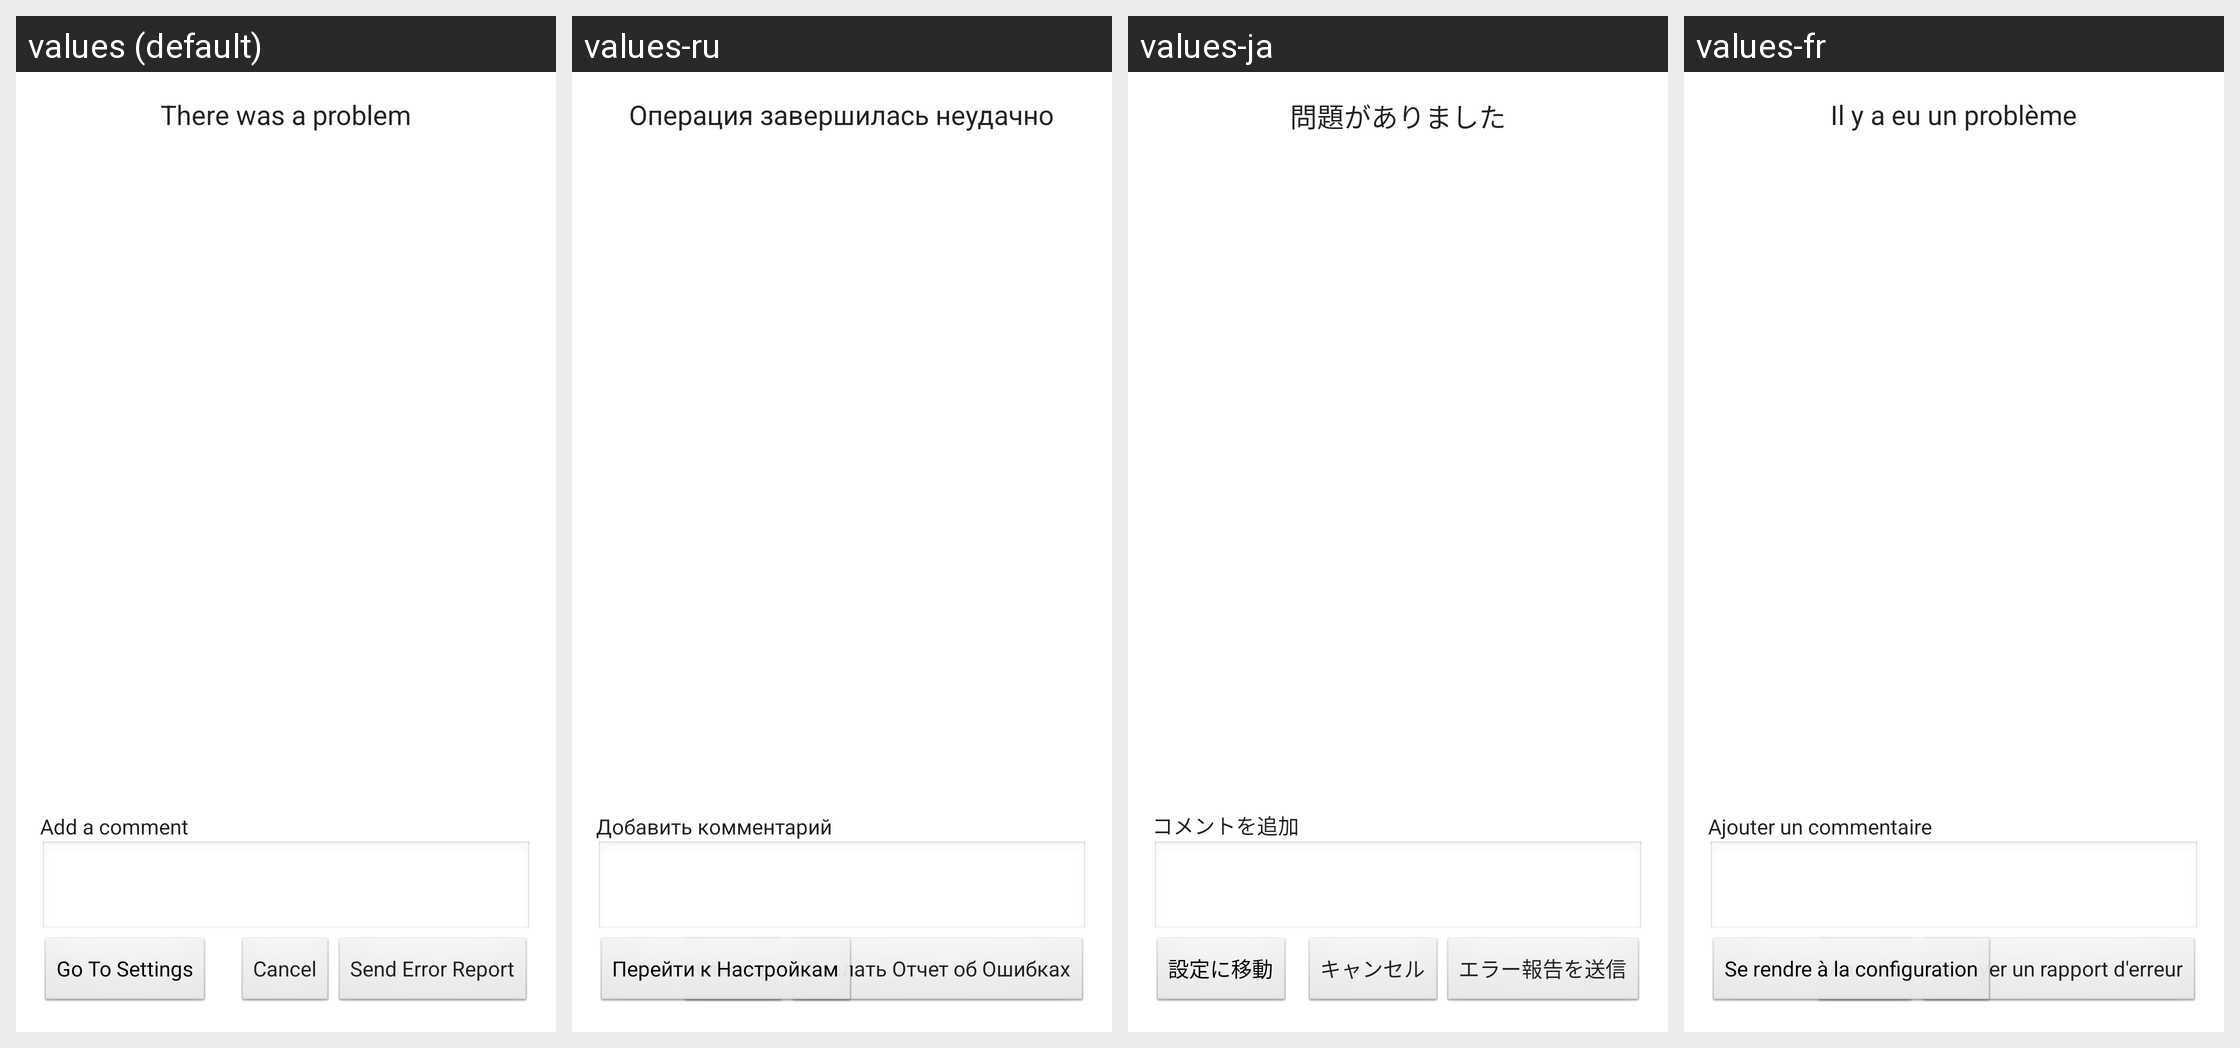

Strings drawn on this Android screen and how each of the app's shown locales translates them:
Android screen res/layout/activity_crash_report.xml rendered under 4 locales, left to right: values (default), values-ru, values-ja, values-fr. Device: Nexus 5 (rendered at 1080×1920; each locale shown at half size, 540×960, under a caption strip naming it); theme AppTheme.
Other locales in the repository, not shown: values-ca, values-de, values-eo, values-es, values-pt, values-zh-rCN.
Strings drawn on this screen, with the default value and each locale's value (text and hints the layout hard-codes, and strings that could not be matched under every locale, appear in the picture but are not listed):

there_was_a_problem
  values: There was a problem
  values-ru: Операция завершилась неудачно
  values-ja: 問題がありました
  values-fr: Il y a eu un problème

add_a_comment
  values: Add a comment
  values-ru: Добавить комментарий
  values-ja: コメントを追加
  values-fr: Ajouter un commentaire

send_error_report
  values: Send Error Report
  values-ru: Послать Отчет об Ошибках
  values-ja: エラー報告を送信
  values-fr: Envoyer un rapport d'erreur

cancel
  values: Cancel
  values-ru: Отмена
  values-ja: キャンセル
  values-fr: Annuler

go_to_settings
  values: Go To Settings
  values-ru: Перейти к Настройкам
  values-ja: 設定に移動
  values-fr: Se rendre à la configuration
